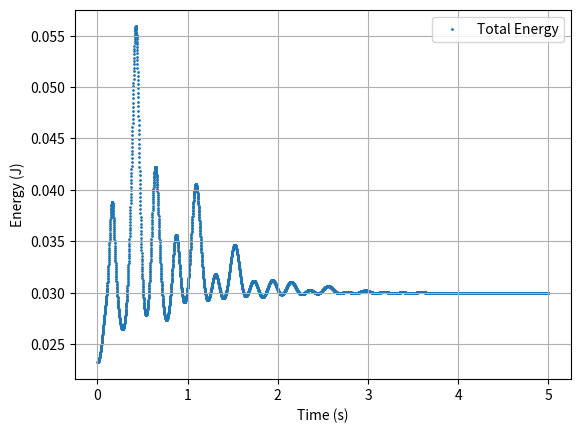
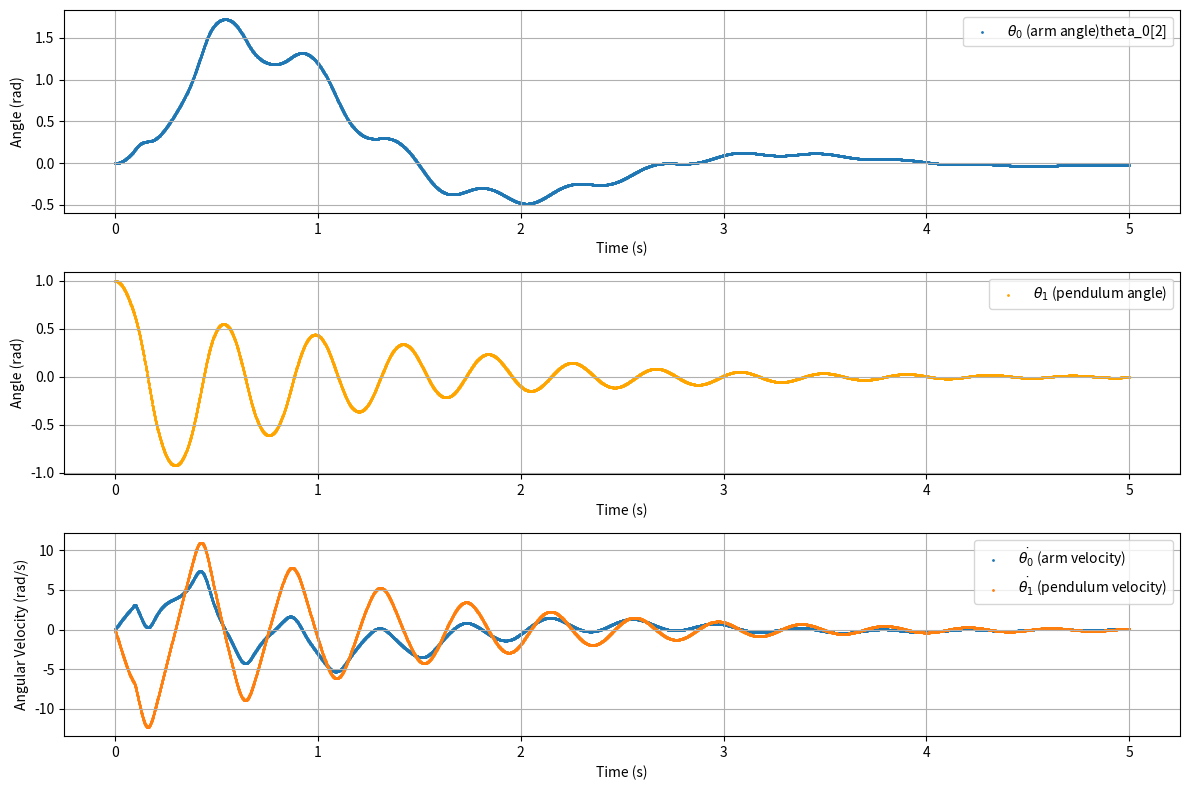

Write Python code to recreate these figures, in order.
import sys
from math import gamma

import numpy as np
from scipy.integrate import solve_ivp
import matplotlib.pyplot as plt
from numpy.ma.core import arctan2
import math


m_1 = 0.024  # Pendulum mass (kg)
l_1 = 0.128 / 2  # Pendulum length to CoM (m)
I_1 = 0.0000235  # Pendulum inertia about pivot (kg·m²)
m_0 = 0.053  # Arm mass (kg)
L_0 = 0.086  # Arm length (m)
I_0 = 0.0000572 + 0.00006  # Arm inertia about pivot (kg·m²)
g = 9.81  # Gravity (m/s²)
b_0 = 0.0004  # Viscous friction coefficient for arm (N·m·s/rad)
b_1 = 0.000003  # Viscous friction coefficient for pendulum (N·m·s/rad)
k = 0.002  # Torsional spring constant for the cable effect (N·m/rad)
K_m = 0.0431
R_m = 8.94

run_time = 5
dt = 0.001
current_time = 0.0

# Motor voltage (set to 0 for free motion; can be a function of time or control input)
def voltage(t, s0, c0, s1, c1):
    if t < 0.1:
        return 4.0
    return 0.0

# System dynamics
def dynamics(t, x):
    s0, c0, d0, s1, c1, d1 = x

    torque = K_m*(voltage(t,s0, c0, s1, c1)-K_m*d0)/R_m

    #Based on Euler-Lagrange differential equation
    #theta_0 is arm angle
    #theta_1 is pendulum angle (0 upwards)
    # Mass matrix (left-hand side)
    #alpha = I_0 + m_1*L_0**2 + m_1*l_1**2*s1**2
    #beta = m_1*l_1**2*(2*s1*c1)
    #gamma = m_1*L_0*l_1*c1
    #sigma = m_1*L_0*l_1*s1

    #M = np.array([
    #    [alpha,gamma],
    #    [gamma, I_1 + m_1*l_1**2],
    #])

    # Right-hand side
    #f = np.array([
    #    torque - b_0*d0 + sigma*d1**2 - beta*d0*d1,
    #    -b_1*d1 + m_1*g*l_1*s1 + 0.5*beta*d0**2,
    #])

    alpha = I_0 + m_1 * L_0 ** 2 + m_1 * l_1 ** 2 * s1 ** 2
    beta = -m_1 * l_1 ** 2 * (2 * s1 * c1)
    gamma = -m_1 * L_0 * l_1 * c1
    sigma = m_1 * L_0 * l_1 * s1

    M = np.array([
        [-alpha, -gamma],
        [-gamma, -(I_1 + m_1 * l_1 ** 2)],
    ])

    # Right-hand side
    f = np.array([
        -torque + b_0 * d0 + k * arctan2(s0, c0) + sigma * d1 ** 2 - beta * d0 * d1,
        b_1 * d1 + m_1 * g * l_1 * s1 + 0.5 * beta * d0 ** 2,
    ])

    # Solve for accelerations: M * [theta_ddot, alpha_ddot] = f
    acc = np.linalg.solve(M, f)

    # State derivatives
    return [d0 * c0, -d0 * s0, acc[0], d1 * c1, -d1 * s1, acc[1]]

# Initial conditions: [s0, c0, d0, s1, c1, d1]
# Start with pendulum near upright (theta_1 = 0) and small perturbation
theta_0 = 0.0
theta_1 = 1
x0 = [np.sin(theta_0), np.cos(theta_0), 0.0, np.sin(theta_1), np.cos(theta_1), 0.0]

# Time span
t_span = (0, run_time)
t_eval = np.linspace(0, run_time, math.ceil(run_time/dt))

# Solve ODE
sol = solve_ivp(dynamics, t_span, x0, t_eval=t_eval, method='RK45')


# Extract results
s0 = sol.y[0]
c0 = sol.y[1]
theta_0 = np.arctan2(s0,c0)
theta_0_dot = sol.y[2]
s1 = sol.y[3]
c1 = sol.y[4]
theta_1 = np.arctan2(s1,c1)
theta_1_dot = sol.y[5]
t = sol.t

# After solving ODE
x_cm_dot = -L_0 * s0 * theta_0_dot - l_1 * c1 * theta_1_dot * s0 - l_1 * theta_0_dot * s1 * c0
y_cm_dot = L_0 * c0 * theta_0_dot + l_1 * c1 * theta_1_dot * c0 - l_1 * theta_0_dot * s1 * s0
z_cm_dot = -theta_1_dot * l_1 * s1
T = 0.5 * I_0 * theta_0_dot**2 + 0.5 * m_1 * (x_cm_dot**2 + y_cm_dot**2 + z_cm_dot**2) + 0.5 * I_1 * theta_1_dot**2
V = m_1 * g * l_1 * (c1+1)
E = T + V

plt.figure()
plt.scatter(t, E, label='Total Energy', s=1)
plt.xlabel('Time (s)')
plt.ylabel('Energy (J)')
plt.legend()
plt.grid(True)
plt.show()

# Plotting
plt.figure(figsize=(12, 8))

plt.subplot(3, 1, 1)
plt.scatter(t, theta_0, label=r'$\theta_0$ (arm angle)'+'theta_0[2]', s=1)
plt.xlabel('Time (s)')
plt.ylabel('Angle (rad)')
plt.legend()
plt.grid(True)

plt.subplot(3, 1, 2)
plt.scatter(t, theta_1, label=r'$\theta_1$ (pendulum angle)', s=1, color = "orange")
plt.xlabel('Time (s)')
plt.ylabel('Angle (rad)')
plt.legend()
plt.grid(True)

plt.subplot(3, 1, 3)
plt.scatter(t, theta_0_dot, label=r'$\dot{\theta_0}$ (arm velocity)', s=1)
plt.scatter(t, theta_1_dot, label=r'$\dot{\theta_1}$ (pendulum velocity)', s=1)
plt.xlabel('Time (s)')
plt.ylabel('Angular Velocity (rad/s)')
plt.legend()
plt.grid(True)

plt.tight_layout()
plt.show()